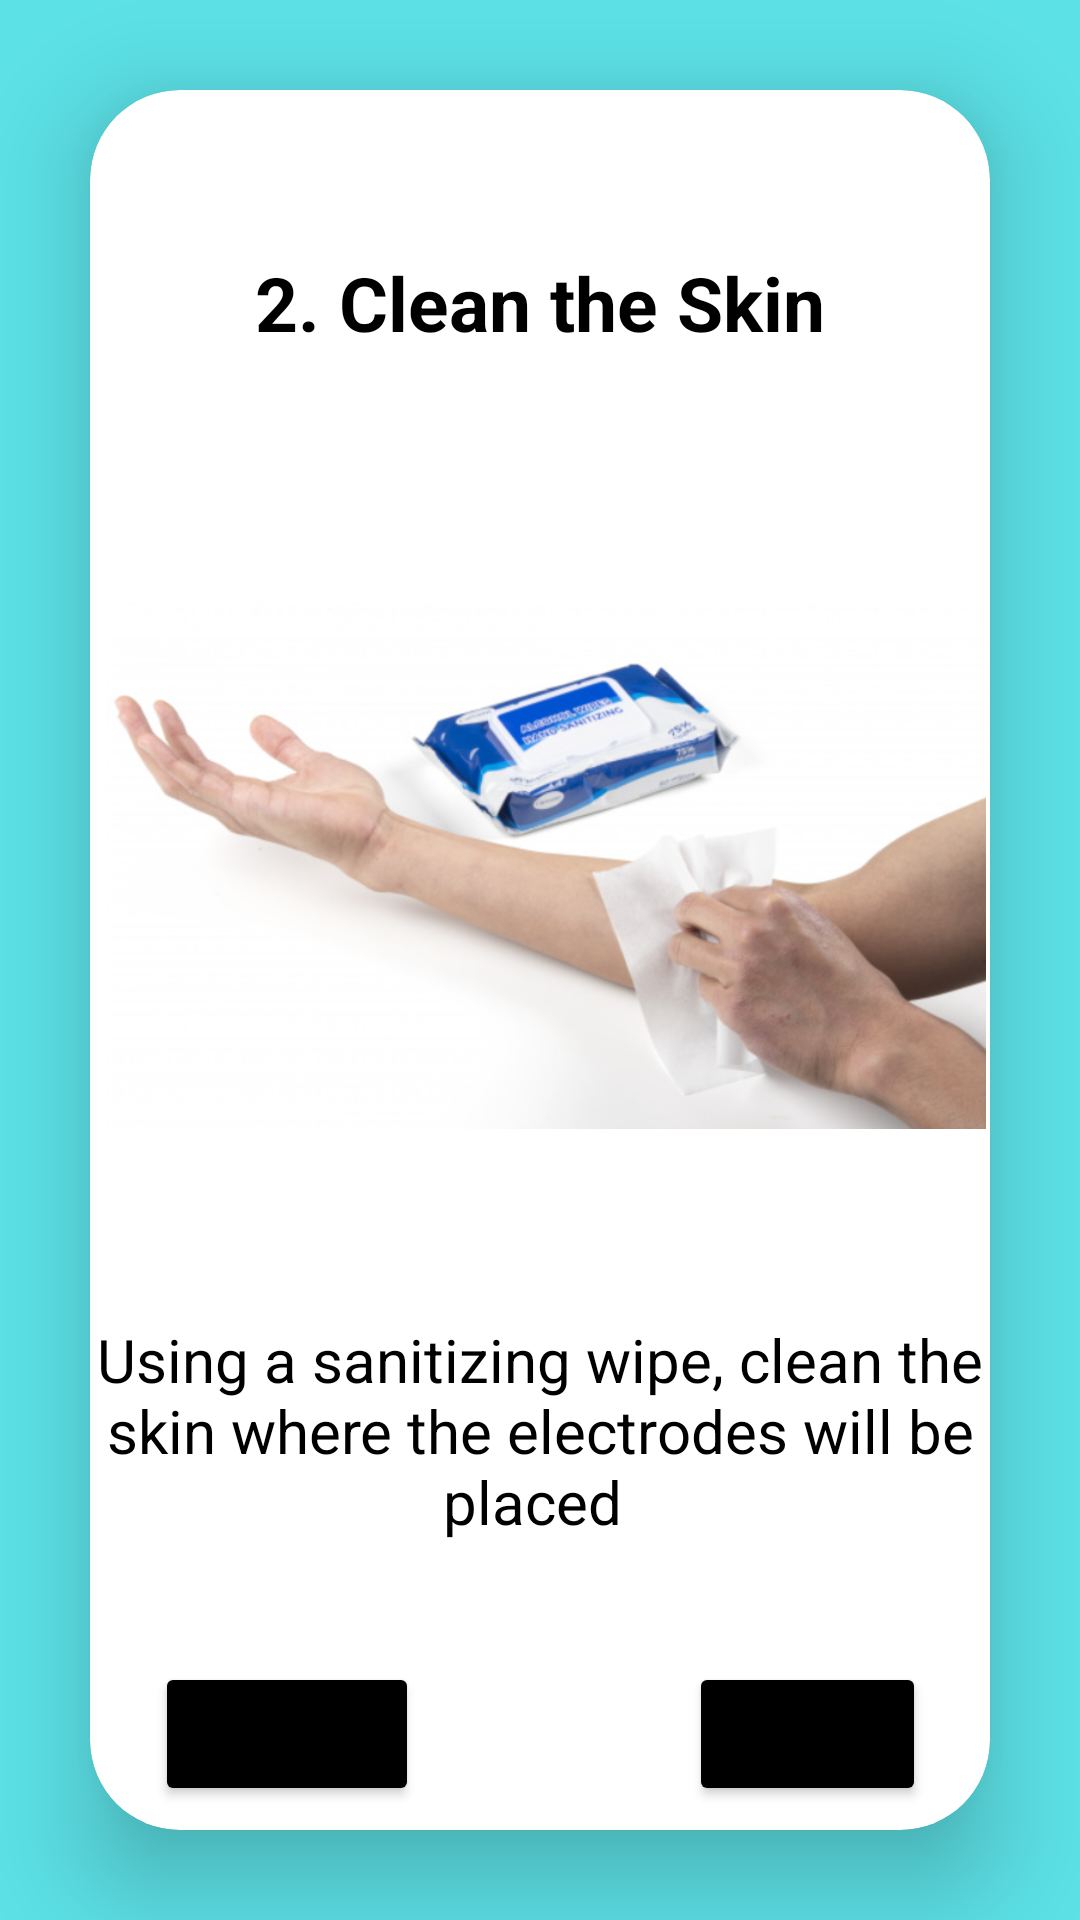

Write the Android layout XML for this screen, with the resource values it uses.
<!-- AndroidManifest.xml: application theme Theme.Coen_elec_390_project_winter_2023 -->
<!-- res/layout/patient_instructions_step2.xml -->
<?xml version="1.0" encoding="utf-8"?>
<LinearLayout

    android:id="@+id/step2Layout"
    xmlns:android="http://schemas.android.com/apk/res/android"
    xmlns:app="http://schemas.android.com/apk/res-auto"
    xmlns:tools="http://schemas.android.com/tools"
    android:layout_width="match_parent"
    android:layout_height="match_parent"
    android:orientation="vertical"
    android:gravity="top"
    android:background="#5CE1E6"
    tools:context="Dashboard.PatientInstructionsStep2">

    <androidx.cardview.widget.CardView
        android:layout_width="match_parent"
        android:layout_height="wrap_content"
        android:layout_margin="30dp"
        app:cardCornerRadius="30dp"
        app:cardElevation="20dp">

        <LinearLayout
            android:layout_width="365dp"
            android:layout_height="629dp"
            android:layout_gravity="center_horizontal"
            android:orientation="vertical"
            android:padding="24dp">

            <TextView
                android:layout_width="match_parent"
                android:layout_height="wrap_content"
                android:paddingBottom="30dp"
                android:text="2. Clean the Skin"
                android:textAlignment="center"
                android:textColor="@color/black"
                android:textSize="25sp"
                android:textStyle="bold"
                android:paddingTop="30dp"/>

            <LinearLayout
                android:layout_width="match_parent"
                android:layout_height="wrap_content"
                android:layout_gravity="top|center"
                android:orientation="vertical"
                android:padding="10dp">

                <ImageView
                    android:id="@+id/imageView"
                    android:layout_width="match_parent"
                    android:layout_height="262dp"
                    app:srcCompat="@drawable/clean_step" />

                <TextView
                    android:layout_width="wrap_content"
                    android:layout_height="wrap_content"
                    android:layout_gravity="center"
                    android:textAlignment="center"
                    android:paddingTop="20dp"
                    android:text="Using a sanitizing wipe, clean the skin where the electrodes will be placed "
                    android:textColor="@color/black"
                    android:textSize="20dp" />

            </LinearLayout>

            <LinearLayout
                android:layout_width="match_parent"
                android:layout_height="wrap_content"
                android:layout_gravity="bottom"
                android:orientation="horizontal"
                android:padding="30dp">

                <Button
                    android:id="@+id/btn_back2"
                    android:layout_width="wrap_content"
                    android:layout_height="wrap_content"
                    android:layout_gravity="center"
                    android:backgroundTint="@color/black"
                    android:text="Back" />

                <Button
                    android:id="@+id/btn_next2"
                    android:layout_width="wrap_content"
                    android:layout_height="wrap_content"
                    android:layout_gravity="center"
                    android:layout_marginStart="90dp"
                    android:backgroundTint="@color/black"
                    android:text="Next " />

            </LinearLayout>


        </LinearLayout>

    </androidx.cardview.widget.CardView>

</LinearLayout>
<!-- resources referenced by this layout -->
<resources>
  <color name="black">#FF000000</color>
  <!-- drawable clean_step: png bitmap (drawable, 268854 bytes) -->
  <style name="Theme.Coen_elec_390_project_winter_2023" parent="Theme.MaterialComponents.DayNight.DarkActionBar">
          
          <item name="colorPrimary">@color/purple_500</item>
          <item name="colorPrimaryVariant">@color/purple_700</item>
          <item name="colorOnPrimary">@color/white</item>
          
          <item name="colorSecondary">@color/teal_200</item>
          <item name="colorSecondaryVariant">@color/teal_700</item>
          <item name="colorOnSecondary">@color/black</item>
          
          <item name="android:statusBarColor">?attr/colorPrimaryVariant</item>
          
      </style>
  <color name="purple_500">#FF6200EE</color>
  <color name="purple_700">#FF3700B3</color>
  <color name="white">#FFFFFFFF</color>
  <color name="teal_200">#FF03DAC5</color>
  <color name="teal_700">#FF018786</color>
</resources>
